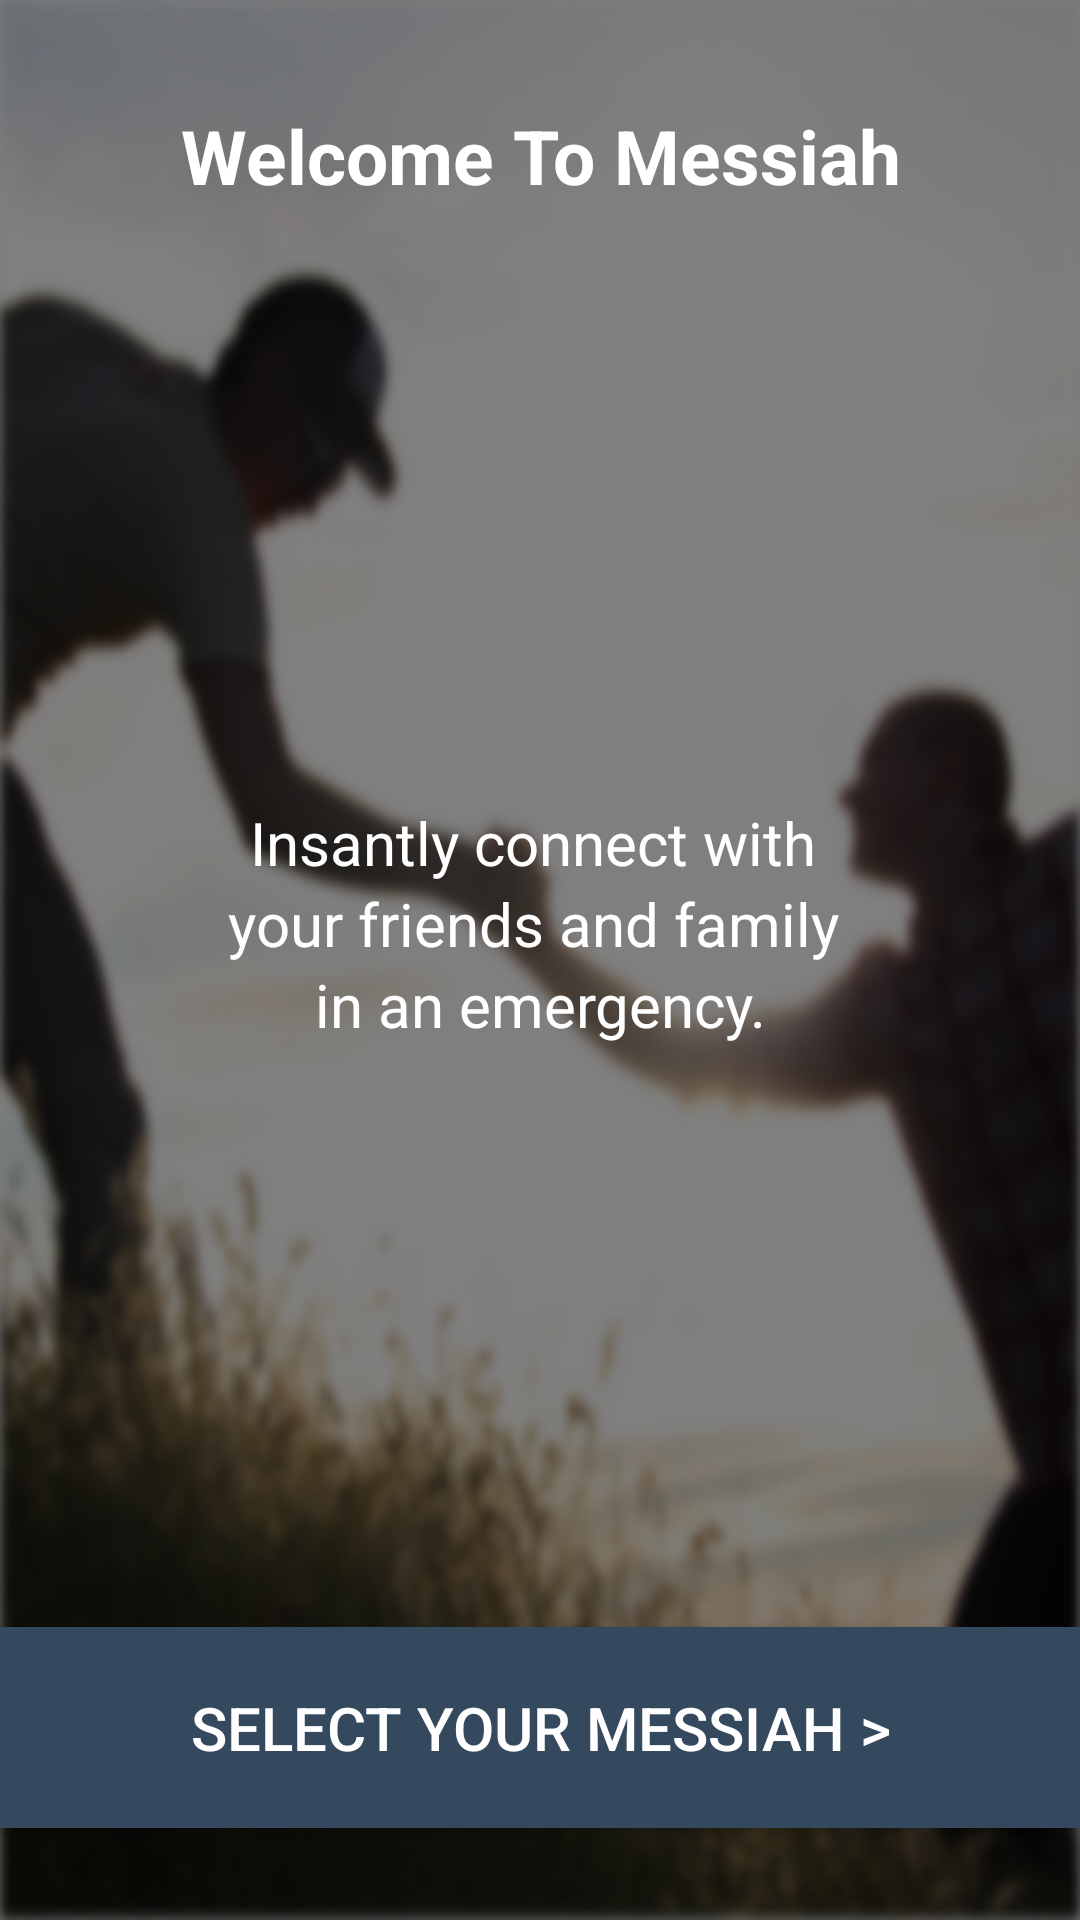

Reconstruct the res/layout file that produces this screen, plus the resources it refers to.
<!-- AndroidManifest.xml: application theme AppTheme -->
<!-- res/layout/welcome_screen.xml -->
<?xml version="1.0" encoding="utf-8"?>
<LinearLayout xmlns:android="http://schemas.android.com/apk/res/android"
    android:id="@+id/LinearLayout1"
    android:layout_width="match_parent"
    android:layout_height="match_parent"
    android:background="@drawable/welcome"
    android:orientation="vertical"
    android:weightSum="1" >

    <LinearLayout
        android:layout_width="fill_parent"
        android:layout_height="wrap_content"
        android:layout_weight="0.1"
        android:gravity="center"
        android:orientation="vertical"
        android:padding="20dp" >

        <TextView
            android:id="@+id/TVWelcome"
            android:layout_width="fill_parent"
            android:layout_height="wrap_content"
            android:gravity="center_horizontal"
            android:text="Welcome To Messiah"
            android:textStyle="bold"
            android:textColor="#ffffff"
            android:textSize="25sp" />
    </LinearLayout>

    <LinearLayout
        android:layout_width="match_parent"
        android:layout_height="wrap_content"
        android:layout_weight="0.7"
        android:gravity="center"
        android:orientation="vertical"
        android:padding="57dp" >

        <TextView
            android:id="@+id/TVInsantly"
            android:layout_width="fill_parent"
            android:layout_height="wrap_content"
            android:gravity="center"
            android:text="Insantly connect with "
            android:textColor="#FFFFFF"
            android:textSize="20sp" />

        <TextView
            android:id="@+id/TVyour"
            android:layout_width="fill_parent"
            android:layout_height="wrap_content"
            android:gravity="center"
            android:text="your friends and family "
            android:textColor="#FFFFFF"
            android:textSize="20sp" />

        <TextView
            android:id="@+id/TVemergency"
            android:layout_width="fill_parent"
            android:layout_height="wrap_content"
            android:gravity="center_horizontal"
            android:text="in an emergency."
            android:textColor="#FFFFFF"
            android:textSize="20sp" />
    </LinearLayout>

    <LinearLayout
        android:layout_width="match_parent"
        android:layout_height="wrap_content"
        android:layout_weight="0.2"
        android:gravity="center"
        android:orientation="vertical" >

        <Button
            android:id="@+id/btnAddContactswelcome"
            android:layout_width="fill_parent"
            android:layout_height="wrap_content"
            android:background="@drawable/lengthy_button_selection"
            android:padding="20dp"
            android:text="Select Your Messiah >"
            android:textColor="#FFFFFF"
            android:textSize="20sp" />
    </LinearLayout>

</LinearLayout>
<!-- resources referenced by this layout -->
<resources>
  <!-- drawable lengthy_button_selection (drawable) -->
  <?xml version="1.0" encoding="utf-8"?>
  <selector xmlns:android="http://schemas.android.com/apk/res/android" >
      <item android:drawable="@color/midnightblue_light" 
            android:state_pressed="true" />
      <item android:drawable="@color/midnightblue_light"
            android:state_focused="true" />
      <item android:drawable="@color/midnightblue" />
  
  </selector>
  <!-- drawable welcome: png bitmap (drawable-hdpi, 997579 bytes) -->
  <style name="AppTheme" parent="AppBaseTheme">
          
      </style>
  <color name="midnightblue_light">#3f6583</color>
  <color name="midnightblue">#34495E</color>
  <style name="AppBaseTheme" parent="Theme.AppCompat.Light">
          
      </style>
</resources>
